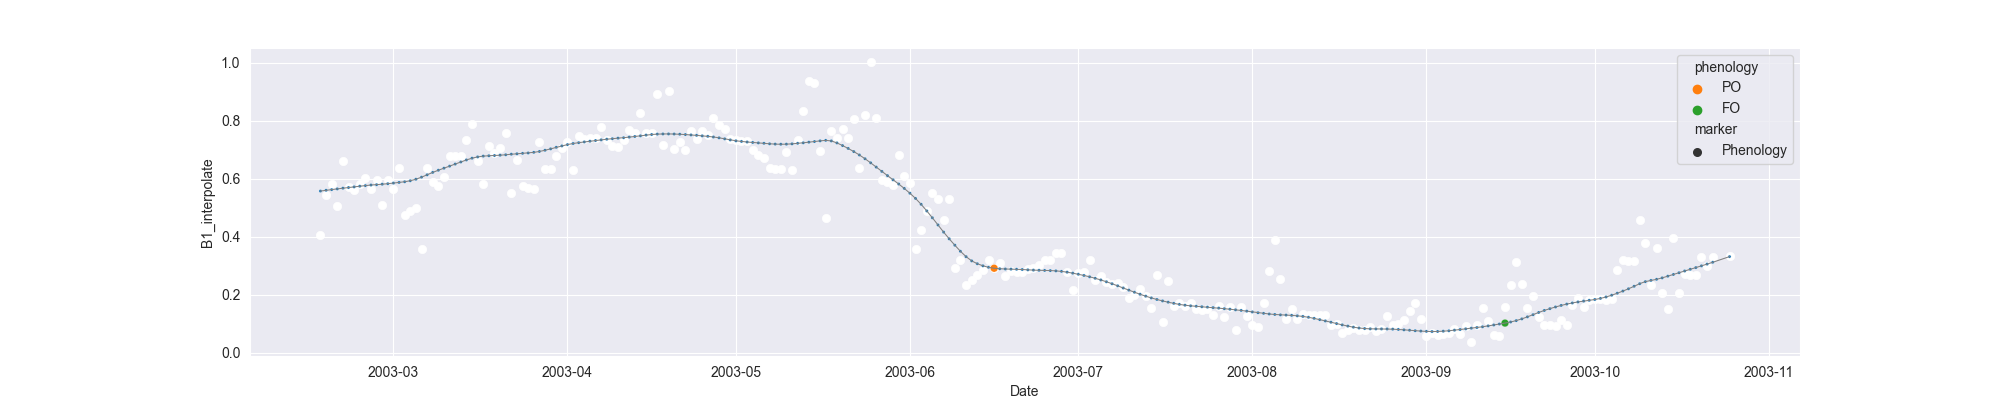

Source data for this figure (header and first rows):
system:time_start, B1, B1_interpolate, B1_phenology
2003-02-16, 0.4054, 0.4054, 
2003-02-17, 0.5433, 0.5433, 
2003-02-18, 0.5822, 0.5822, 
2003-02-19, 0.5051, 0.5051, 
2003-02-20, 0.6609, 0.6609, 
2003-02-21, 0.5715, 0.5715, 
2003-02-22, 0.5613, 0.5613, 
2003-02-23, , 0.5822, 
2003-02-24, 0.603, 0.603, 
2003-02-25, , 0.5646, 
2003-02-26, , 0.5945, 
2003-02-27, 0.5087, 0.5087, 
2003-02-28, 0.5945, 0.5945, 
2003-03-01, 0.5649, 0.5649, 
2003-03-02, 0.6371, 0.6371, 
2003-03-03, 0.475, 0.475, 
2003-03-04, , 0.4873, 
2003-03-05, 0.4995, 0.4995, 
2003-03-06, 0.3572, 0.3572, 
2003-03-07, 0.6358, 0.6358, 
2003-03-08, 0.5904, 0.5904, 
2003-03-09, 0.5738, 0.5738, 
2003-03-10, 0.6069, 0.6069, 
2003-03-11, 0.6802, 0.6802, 
2003-03-12, , 0.6788, 
2003-03-13, 0.6775, 0.6775, 
2003-03-14, , 0.7335, 
2003-03-15, 0.7896, 0.7896, 
2003-03-16, 0.6618, 0.6618, 
2003-03-17, 0.5815, 0.5815, 
2003-03-18, 0.7129, 0.7129, 
2003-03-19, 0.6897, 0.6897, 
2003-03-20, 0.7068, 0.7068, 
2003-03-21, 0.757, 0.757, 
2003-03-22, 0.5492, 0.5492, 
2003-03-23, 0.6637, 0.6637, 
2003-03-24, 0.5742, 0.5742, 
2003-03-25, , 0.5697, 
2003-03-26, 0.5651, 0.5651, 
2003-03-27, 0.7271, 0.7271, 
2003-03-28, , 0.6346, 
2003-03-29, , 0.6346, 
2003-03-30, , 0.6794, 
2003-03-31, , 0.7047, 
2003-04-01, , 0.7271, 
2003-04-02, 0.6317, 0.6317, 
2003-04-03, 0.7477, 0.7477, 
2003-04-04, 0.7376, 0.7376, 
2003-04-05, , 0.7395, 
2003-04-06, 0.7413, 0.7413, 
2003-04-07, 0.7802, 0.7802, 
2003-04-08, 0.7326, 0.7326, 
2003-04-09, 0.7133, 0.7133, 
2003-04-10, 0.7095, 0.7095, 
2003-04-11, , 0.7326, 
2003-04-12, , 0.7674, 
2003-04-13, , 0.7589, 
2003-04-14, 0.8254, 0.8254, 
2003-04-15, 0.758, 0.758, 
2003-04-16, 0.7589, 0.7589, 
... 192 more rows
